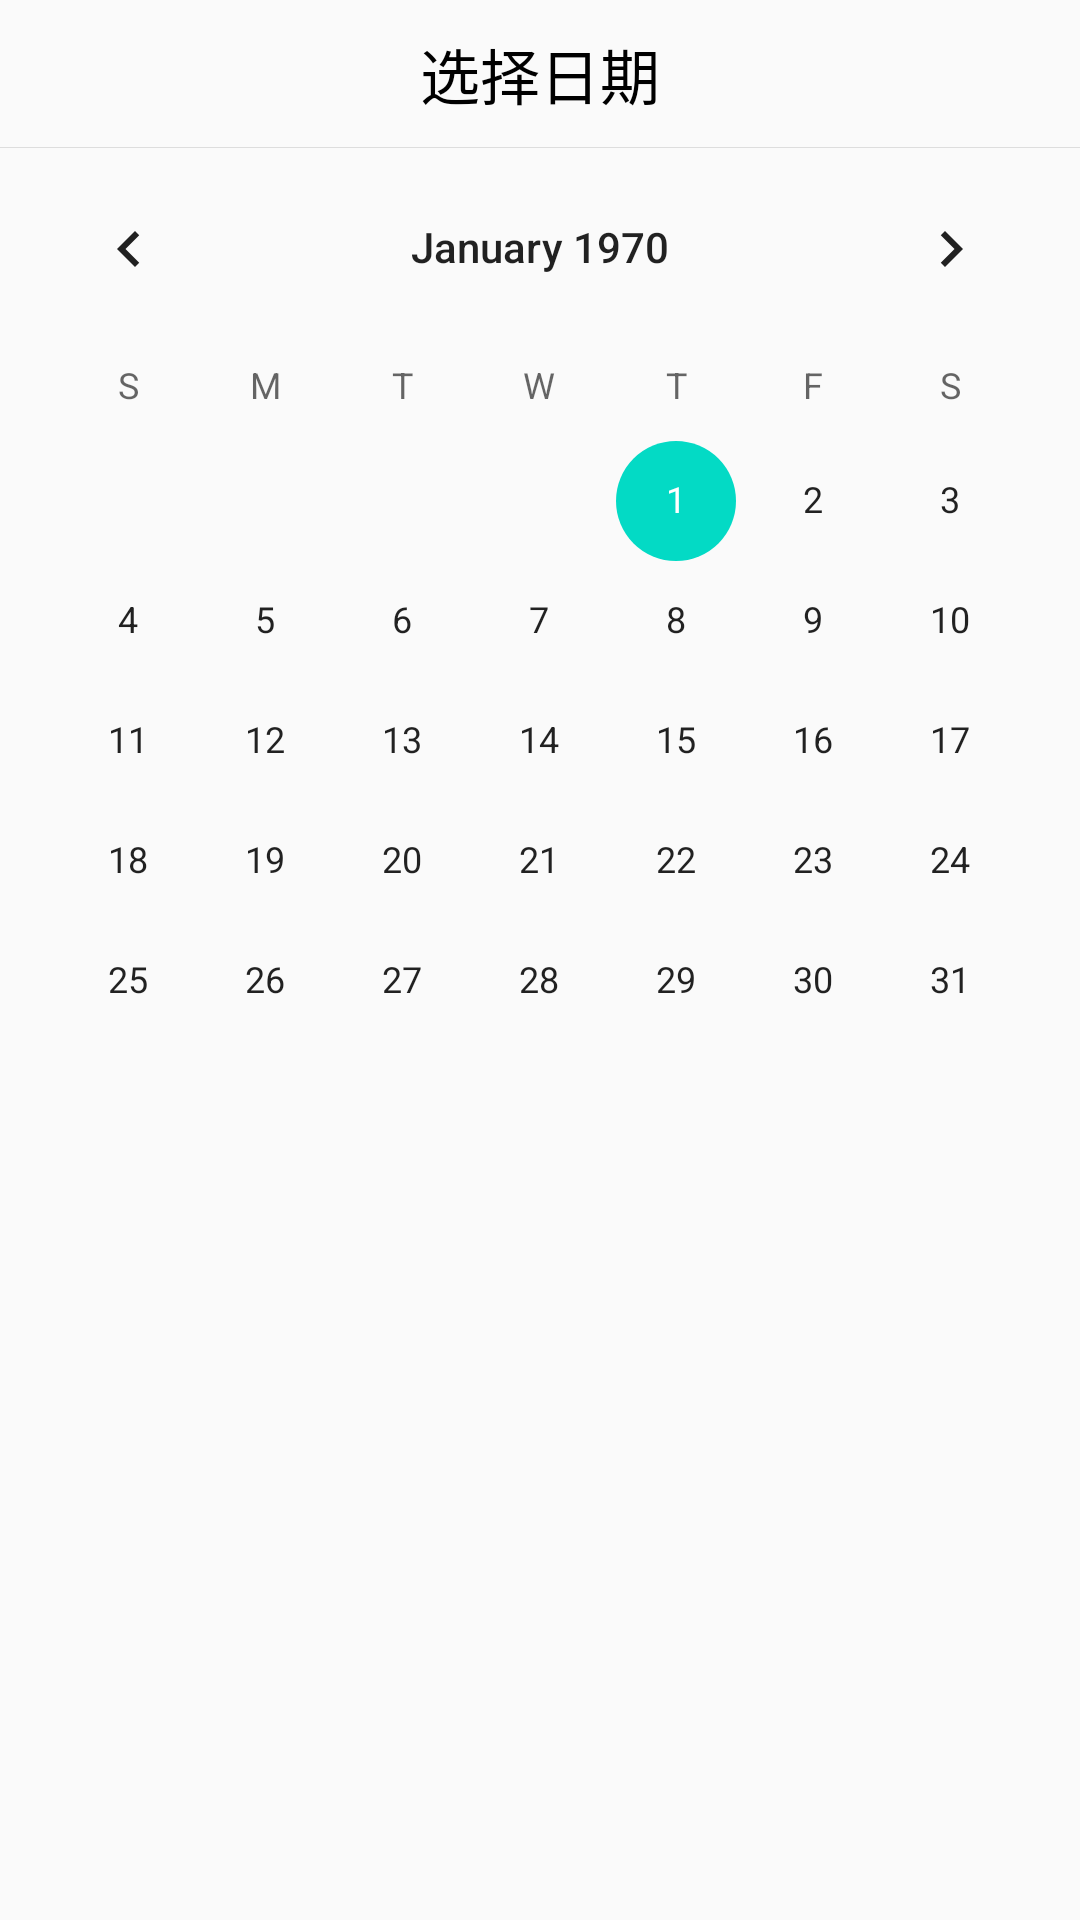

Reconstruct the res/layout file that produces this screen, plus the resources it refers to.
<!-- AndroidManifest.xml: application theme AppTheme -->
<!-- res/layout/dialog_date_picker.xml -->
<?xml version="1.0" encoding="utf-8"?>
<LinearLayout xmlns:android="http://schemas.android.com/apk/res/android"
    xmlns:tools="http://schemas.android.com/tools"
    android:layout_width="match_parent"
    android:layout_height="wrap_content"
    android:orientation="vertical"
    android:divider="@color/colorGray"
    android:showDividers="middle">

    <TextView
        android:id="@+id/tv_title"
        android:layout_width="match_parent"
        android:layout_height="wrap_content"
        android:text="选择日期"
        android:padding="10dp"
        android:gravity="center"
        android:textColor="@color/colorBlack"
        android:textSize="20dp"
        tools:ignore="SpUsage" />


    <CalendarView
        android:id="@+id/calendar_view"
        android:layout_width="match_parent"
        android:layout_height="wrap_content" />

</LinearLayout>
<!-- resources referenced by this layout -->
<resources>
  <color name="colorBlack">#000000</color>
  <color name="colorGray">#dddddd</color>
  <style name="AppTheme" parent="Theme.AppCompat.Light.NoActionBar">
          
          <item name="colorPrimary">@color/colorPrimary</item>
          <item name="colorPrimaryDark">@color/colorPrimaryDark</item>
          <item name="colorAccent">@color/colorAccent</item>
      </style>
  <color name="colorPrimary">#5cc4f3</color>
  <color name="colorPrimaryDark">#6c9cfe</color>
  <color name="colorAccent">#03DAC5</color>
</resources>
